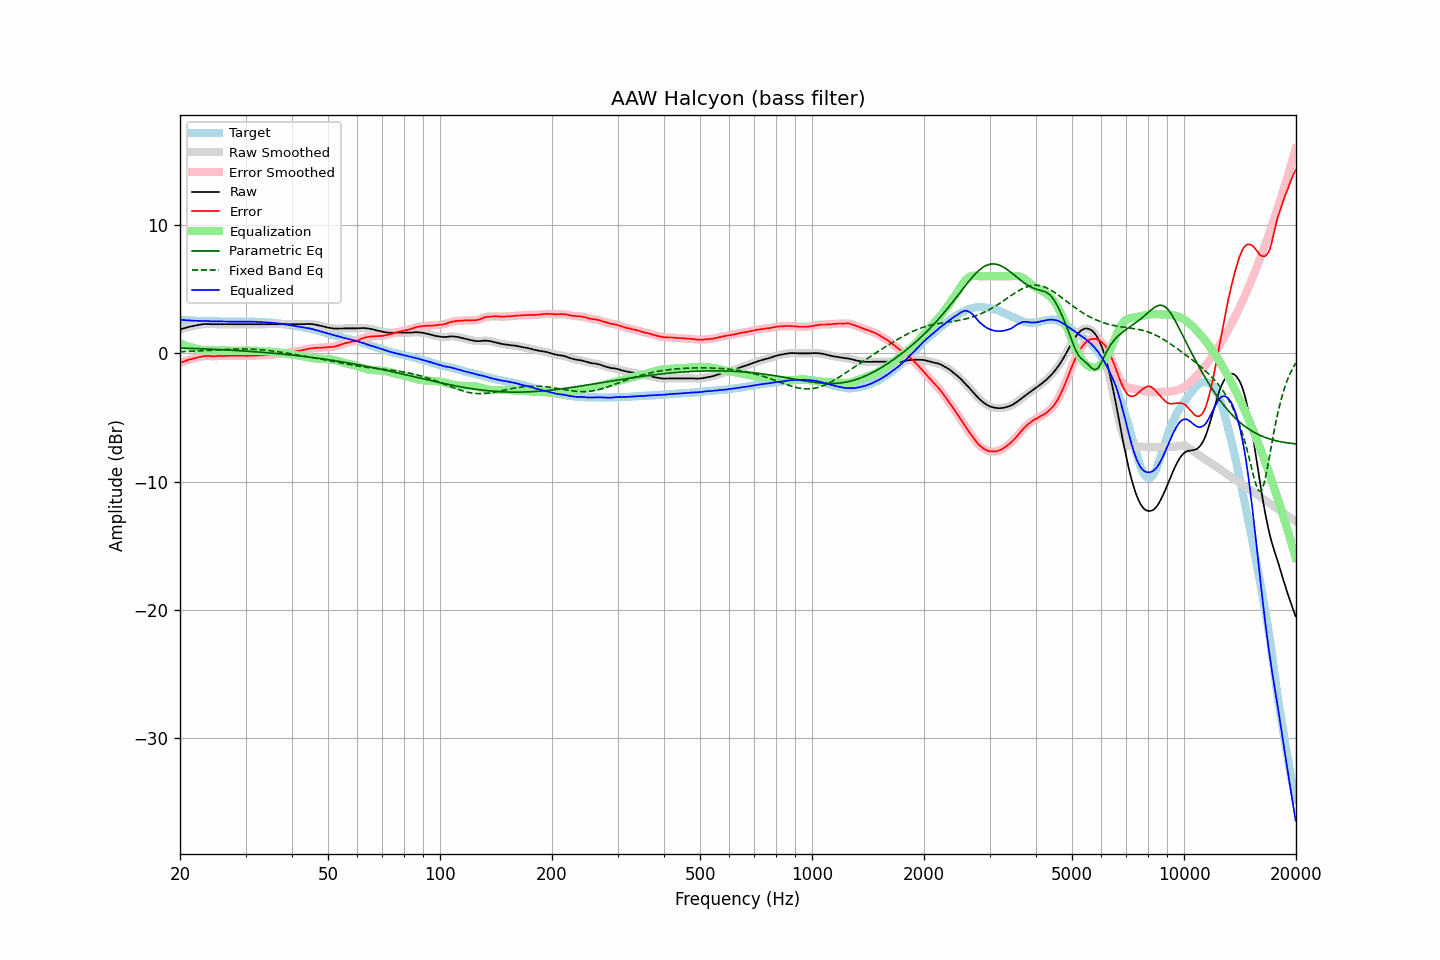

The file beside this chart, header and first rows:
frequency, raw, error, smoothed, error_smoothed, equalization, parametric_eq, fixed_band_eq, equalized_raw, equalized_smoothed, target
20.00, 1.84, -0.78, 1.84, -0.77, 0.77, 0.41, 0.12, 2.61, 2.61, 2.62
20.20, 1.89, -0.71, 1.88, -0.72, 0.72, 0.40, 0.12, 2.60, 2.60, 2.60
20.40, 1.93, -0.66, 1.92, -0.67, 0.67, 0.40, 0.13, 2.59, 2.59, 2.59
20.61, 1.96, -0.63, 1.96, -0.62, 0.62, 0.39, 0.13, 2.58, 2.58, 2.59
20.81, 2.00, -0.57, 2.00, -0.57, 0.57, 0.39, 0.14, 2.57, 2.57, 2.57
21.02, 2.03, -0.53, 2.03, -0.53, 0.53, 0.38, 0.14, 2.56, 2.56, 2.55
21.23, 2.07, -0.48, 2.06, -0.49, 0.49, 0.38, 0.15, 2.56, 2.55, 2.54
21.44, 2.09, -0.46, 2.09, -0.45, 0.45, 0.38, 0.15, 2.54, 2.55, 2.55
21.66, 2.12, -0.43, 2.12, -0.42, 0.42, 0.37, 0.16, 2.54, 2.54, 2.54
21.87, 2.15, -0.38, 2.14, -0.39, 0.39, 0.37, 0.16, 2.53, 2.53, 2.53
22.09, 2.17, -0.35, 2.17, -0.35, 0.35, 0.36, 0.17, 2.52, 2.52, 2.52
22.31, 2.19, -0.33, 2.19, -0.33, 0.32, 0.36, 0.17, 2.51, 2.52, 2.52
22.54, 2.22, -0.29, 2.22, -0.30, 0.30, 0.35, 0.18, 2.52, 2.51, 2.51
22.76, 2.24, -0.28, 2.24, -0.28, 0.27, 0.35, 0.19, 2.51, 2.51, 2.52
22.99, 2.26, -0.25, 2.26, -0.25, 0.25, 0.34, 0.19, 2.51, 2.51, 2.51
23.22, 2.27, -0.23, 2.27, -0.23, 0.24, 0.34, 0.20, 2.51, 2.51, 2.50
23.45, 2.28, -0.22, 2.28, -0.22, 0.23, 0.33, 0.21, 2.51, 2.51, 2.50
23.69, 2.28, -0.22, 2.28, -0.22, 0.23, 0.33, 0.21, 2.51, 2.51, 2.50
23.92, 2.28, -0.22, 2.28, -0.22, 0.23, 0.32, 0.22, 2.50, 2.50, 2.50
24.16, 2.27, -0.23, 2.27, -0.23, 0.23, 0.31, 0.23, 2.49, 2.49, 2.50
24.40, 2.26, -0.25, 2.26, -0.24, 0.23, 0.31, 0.23, 2.49, 2.49, 2.50
24.65, 2.26, -0.25, 2.26, -0.24, 0.23, 0.30, 0.24, 2.49, 2.49, 2.50
24.89, 2.26, -0.23, 2.26, -0.24, 0.23, 0.30, 0.25, 2.49, 2.49, 2.49
25.14, 2.26, -0.22, 2.26, -0.23, 0.23, 0.29, 0.25, 2.49, 2.49, 2.48
25.39, 2.26, -0.22, 2.26, -0.22, 0.23, 0.29, 0.26, 2.48, 2.48, 2.48
25.65, 2.26, -0.21, 2.26, -0.22, 0.22, 0.28, 0.27, 2.48, 2.48, 2.47
25.91, 2.26, -0.21, 2.26, -0.21, 0.22, 0.27, 0.27, 2.47, 2.47, 2.47
26.16, 2.26, -0.22, 2.26, -0.21, 0.21, 0.27, 0.28, 2.47, 2.47, 2.48
26.43, 2.26, -0.21, 2.26, -0.21, 0.21, 0.26, 0.29, 2.47, 2.47, 2.47
26.69, 2.26, -0.21, 2.26, -0.21, 0.20, 0.25, 0.29, 2.46, 2.46, 2.47
26.96, 2.26, -0.21, 2.26, -0.20, 0.20, 0.25, 0.30, 2.46, 2.46, 2.46
27.23, 2.26, -0.19, 2.26, -0.20, 0.20, 0.24, 0.30, 2.46, 2.46, 2.45
27.50, 2.26, -0.19, 2.26, -0.20, 0.20, 0.23, 0.31, 2.46, 2.46, 2.45
27.77, 2.26, -0.20, 2.26, -0.20, 0.20, 0.22, 0.31, 2.46, 2.46, 2.46
28.05, 2.26, -0.20, 2.26, -0.20, 0.20, 0.22, 0.32, 2.46, 2.46, 2.46
28.33, 2.26, -0.20, 2.26, -0.20, 0.20, 0.21, 0.32, 2.46, 2.46, 2.46
28.62, 2.26, -0.20, 2.26, -0.20, 0.20, 0.20, 0.32, 2.46, 2.46, 2.46
28.90, 2.26, -0.21, 2.26, -0.20, 0.20, 0.19, 0.33, 2.46, 2.46, 2.46
29.19, 2.26, -0.20, 2.26, -0.20, 0.20, 0.19, 0.33, 2.46, 2.46, 2.46
29.48, 2.26, -0.20, 2.26, -0.21, 0.21, 0.18, 0.33, 2.46, 2.46, 2.46
29.78, 2.26, -0.20, 2.26, -0.21, 0.21, 0.17, 0.33, 2.47, 2.47, 2.46
30.08, 2.26, -0.22, 2.26, -0.21, 0.21, 0.16, 0.33, 2.47, 2.47, 2.48
30.38, 2.26, -0.21, 2.26, -0.21, 0.21, 0.15, 0.33, 2.47, 2.47, 2.47
30.68, 2.26, -0.20, 2.26, -0.21, 0.21, 0.14, 0.32, 2.46, 2.46, 2.46
30.99, 2.26, -0.20, 2.26, -0.20, 0.20, 0.14, 0.32, 2.46, 2.46, 2.46
31.30, 2.26, -0.20, 2.26, -0.20, 0.20, 0.13, 0.31, 2.46, 2.46, 2.46
31.61, 2.26, -0.20, 2.26, -0.20, 0.19, 0.12, 0.31, 2.45, 2.45, 2.46
31.93, 2.26, -0.19, 2.26, -0.19, 0.19, 0.11, 0.30, 2.45, 2.45, 2.44
32.24, 2.26, -0.18, 2.26, -0.18, 0.18, 0.10, 0.29, 2.44, 2.44, 2.44
32.57, 2.26, -0.17, 2.26, -0.17, 0.18, 0.09, 0.28, 2.44, 2.44, 2.43
32.89, 2.26, -0.17, 2.26, -0.17, 0.17, 0.08, 0.27, 2.43, 2.43, 2.43
33.22, 2.26, -0.17, 2.26, -0.17, 0.16, 0.07, 0.26, 2.42, 2.42, 2.42
33.55, 2.26, -0.16, 2.26, -0.16, 0.16, 0.06, 0.25, 2.42, 2.42, 2.42
33.89, 2.26, -0.15, 2.26, -0.15, 0.15, 0.05, 0.24, 2.41, 2.41, 2.41
34.23, 2.26, -0.14, 2.26, -0.14, 0.14, 0.04, 0.22, 2.40, 2.40, 2.40
34.57, 2.26, -0.13, 2.26, -0.13, 0.13, 0.03, 0.21, 2.39, 2.39, 2.39
34.92, 2.26, -0.12, 2.26, -0.12, 0.12, 0.02, 0.20, 2.38, 2.38, 2.38
35.27, 2.26, -0.13, 2.26, -0.12, 0.11, 0.01, 0.18, 2.37, 2.37, 2.39
35.62, 2.26, -0.09, 2.26, -0.10, 0.10, -0.00, 0.16, 2.36, 2.36, 2.35
35.97, 2.26, -0.09, 2.26, -0.09, 0.09, -0.01, 0.15, 2.35, 2.35, 2.35
... 635 more rows
